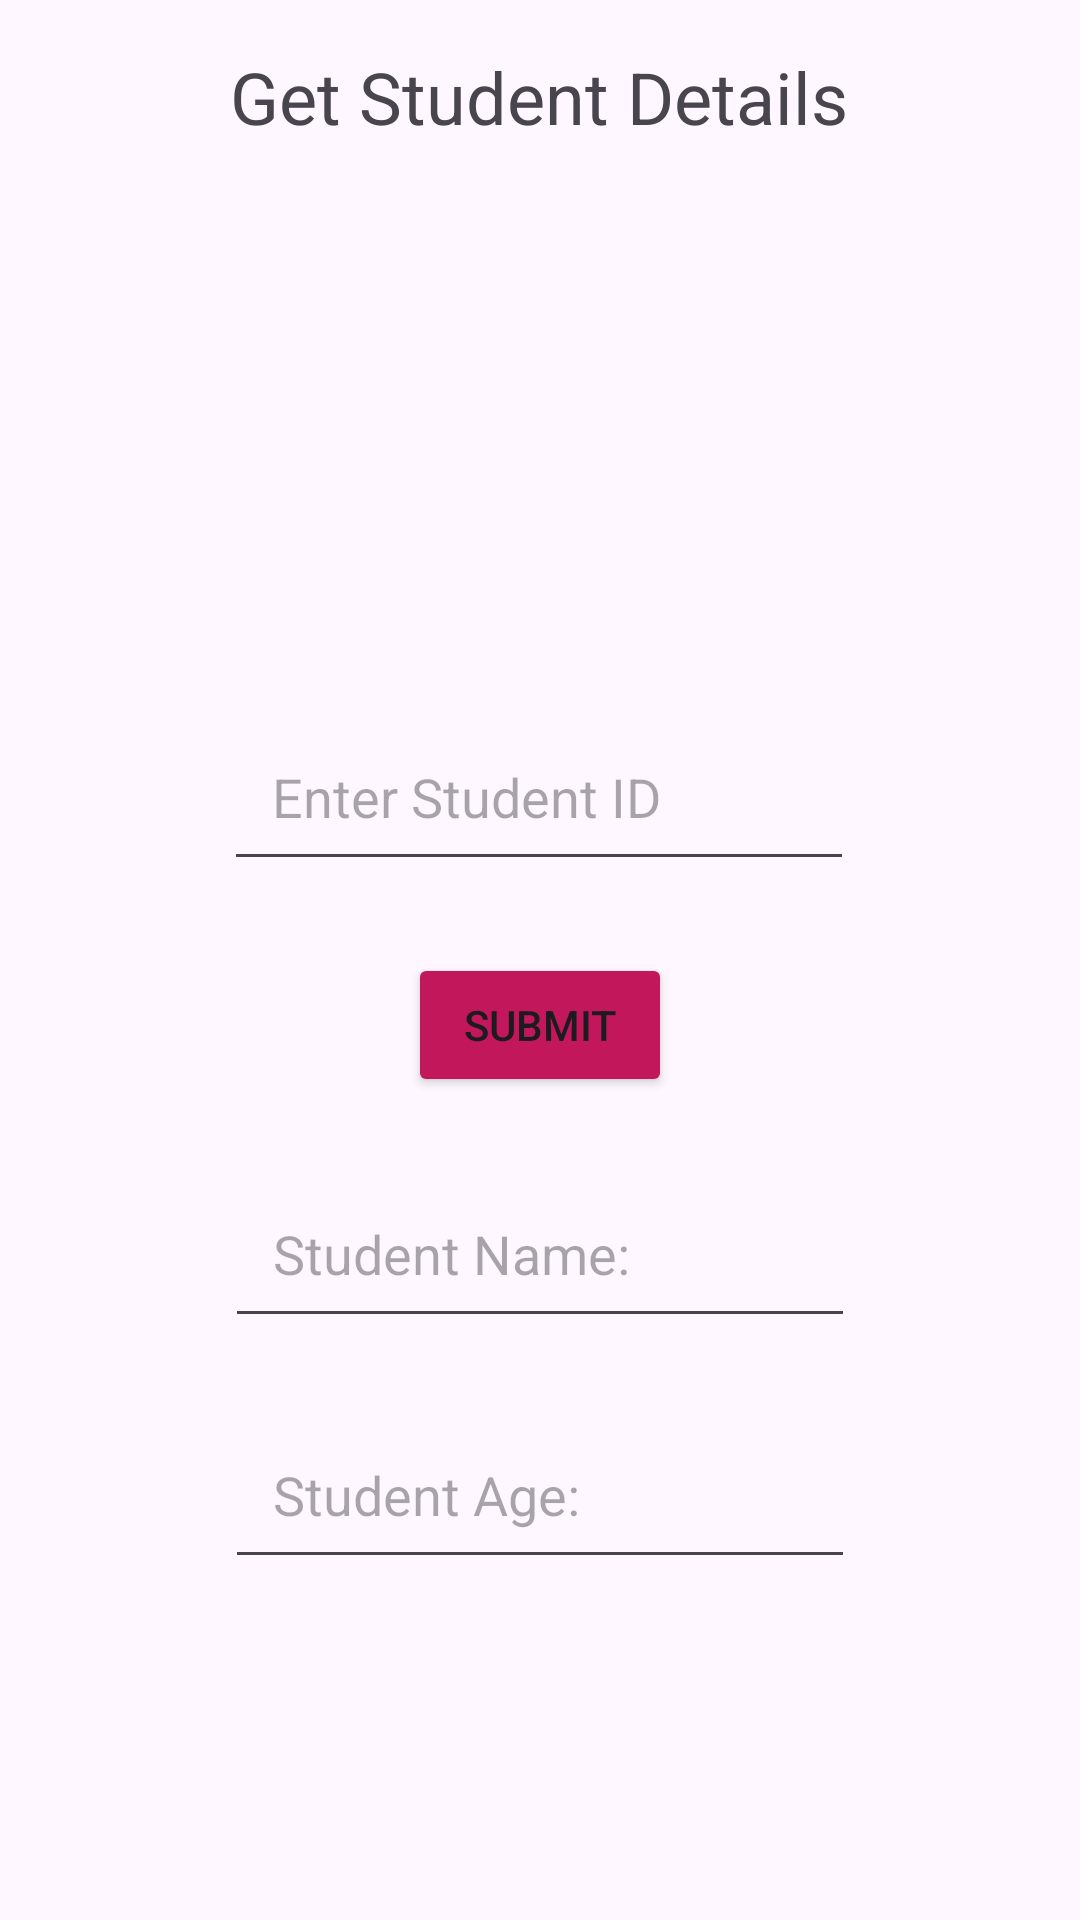

Reconstruct the res/layout file that produces this screen, plus the resources it refers to.
<!-- AndroidManifest.xml: application theme Theme.IT21201714 -->
<!-- res/layout/fragment_detail.xml -->
<?xml version="1.0" encoding="utf-8"?>
<androidx.constraintlayout.widget.ConstraintLayout xmlns:android="http://schemas.android.com/apk/res/android"
    xmlns:app="http://schemas.android.com/apk/res-auto"
    xmlns:tools="http://schemas.android.com/tools"
    android:layout_width="match_parent"
    android:layout_height="match_parent"
    tools:context=".DetailFragment">

    <ImageView
        android:id="@+id/imageView2"
        android:layout_width="123dp"
        android:layout_height="117dp"
        android:layout_marginTop="48dp"
        android:src="@drawable/person_24"
        app:layout_constraintEnd_toEndOf="parent"
        app:layout_constraintStart_toStartOf="parent"
        app:layout_constraintTop_toBottomOf="@+id/textView4" />

    <EditText
        android:id="@+id/edtTxt"
        android:layout_width="wrap_content"
        android:layout_height="wrap_content"
        android:layout_marginTop="24dp"
        android:ems="10"
        android:hint="@string/stid_hint"
        android:inputType="text"
        android:padding="16dp"
        app:layout_constraintEnd_toEndOf="parent"
        app:layout_constraintHorizontal_bias="0.497"
        app:layout_constraintStart_toStartOf="parent"
        app:layout_constraintTop_toBottomOf="@+id/imageView2" />

    <EditText
        android:id="@+id/edtName"
        android:layout_width="wrap_content"
        android:layout_height="wrap_content"
        android:layout_marginTop="24dp"
        android:ems="10"
        android:hint="@string/stName"
        android:inputType="text"
        android:padding="16dp"
        app:layout_constraintEnd_toEndOf="parent"
        app:layout_constraintHorizontal_bias="0.5"
        app:layout_constraintStart_toStartOf="parent"
        app:layout_constraintTop_toBottomOf="@+id/button4" />

    <EditText
        android:id="@+id/edtAge"
        android:layout_width="wrap_content"
        android:layout_height="wrap_content"
        android:layout_marginTop="24dp"
        android:ems="10"
        android:hint="@string/edtAge"
        android:inputType="text"
        android:padding="16dp"
        app:layout_constraintEnd_toEndOf="parent"
        app:layout_constraintHorizontal_bias="0.5"
        app:layout_constraintStart_toStartOf="parent"
        app:layout_constraintTop_toBottomOf="@+id/edtName" />

    <TextView
        android:id="@+id/textView4"
        android:layout_width="wrap_content"
        android:layout_height="wrap_content"
        android:layout_marginTop="16dp"
        android:text="@string/tvDetail"
        android:textSize="24sp"
        app:layout_constraintEnd_toEndOf="parent"
        app:layout_constraintHorizontal_bias="0.498"
        app:layout_constraintStart_toStartOf="parent"
        app:layout_constraintTop_toTopOf="parent" />

    <Button
        android:id="@+id/button4"
        android:layout_width="wrap_content"
        android:layout_height="wrap_content"
        android:layout_marginTop="24dp"
        android:backgroundTint="@color/pink"
        android:text="@string/btnSubmit"
        app:layout_constraintEnd_toEndOf="parent"
        app:layout_constraintHorizontal_bias="0.5"
        app:layout_constraintStart_toStartOf="parent"
        app:layout_constraintTop_toBottomOf="@+id/edtTxt" />

</androidx.constraintlayout.widget.ConstraintLayout>
<!-- resources referenced by this layout -->
<resources>
  <color name="pink">#C2185B</color>
  <string name="btnSubmit">Submit</string>
  <string name="edtAge">Student Age:</string>
  <string name="stName">Student Name:</string>
  <string name="stid_hint">Enter Student ID</string>
  <string name="tvDetail">Get Student Details</string>
  <style name="Theme.IT21201714" parent="Base.Theme.IT21201714" />
  <style name="Base.Theme.IT21201714" parent="Theme.Material3.DayNight.NoActionBar">
          
          
      </style>
</resources>
